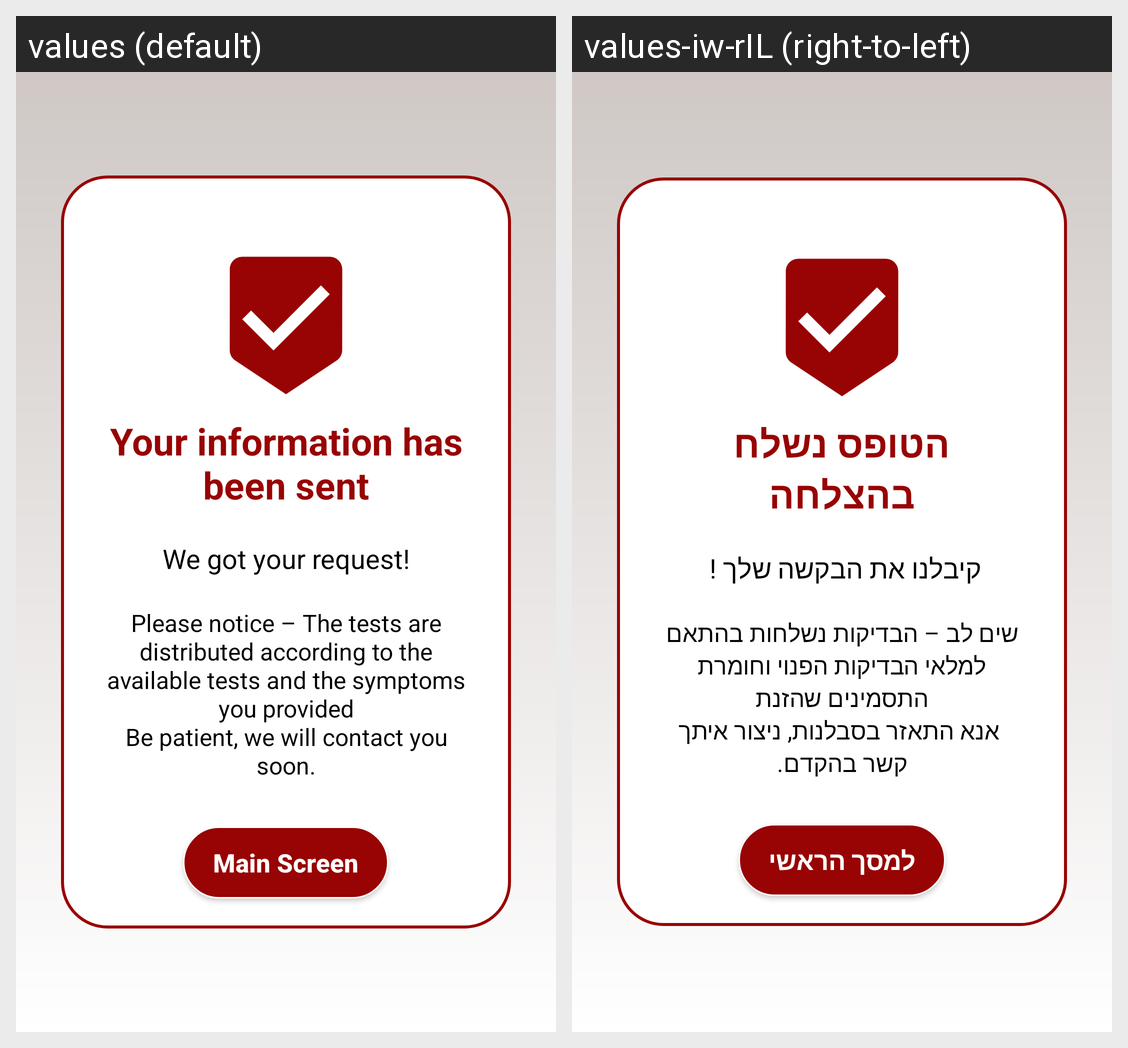

The Android screen above is rendered under two locales of the same app. Produce the string resources it draws, with the default and per-locale values.
Android screen res/layout/end_layout.xml rendered under 2 locales, left to right: values (default), values-iw-rIL (right-to-left). Device: Nexus 5 (rendered at 1080×1920; each locale shown at half size, 540×960, under a caption strip naming it); theme AppTheme.
Strings drawn on this screen, with the default value and each locale's value (text and hints the layout hard-codes, and strings that could not be matched under every locale, appear in the picture but are not listed):

sent
  values: Your information has been sent
  values-iw-rIL: הטופס נשלח בהצלחה

end_text
  values: We got your request!
  values-iw-rIL: קיבלנו את הבקשה שלך ! 

end_text2
  values: Please notice – The tests are distributed according to the available tests and the symptoms you provided
      Be patient, we will contact you soon.
  values-iw-rIL: שים לב – הבדיקות נשלחות בהתאם למלאי הבדיקות הפנוי וחומרת התסמינים שהזנת
       אנא התאזר בסבלנות, ניצור איתך קשר בהקדם.

main_screen
  values: Main Screen
  values-iw-rIL: למסך הראשי
